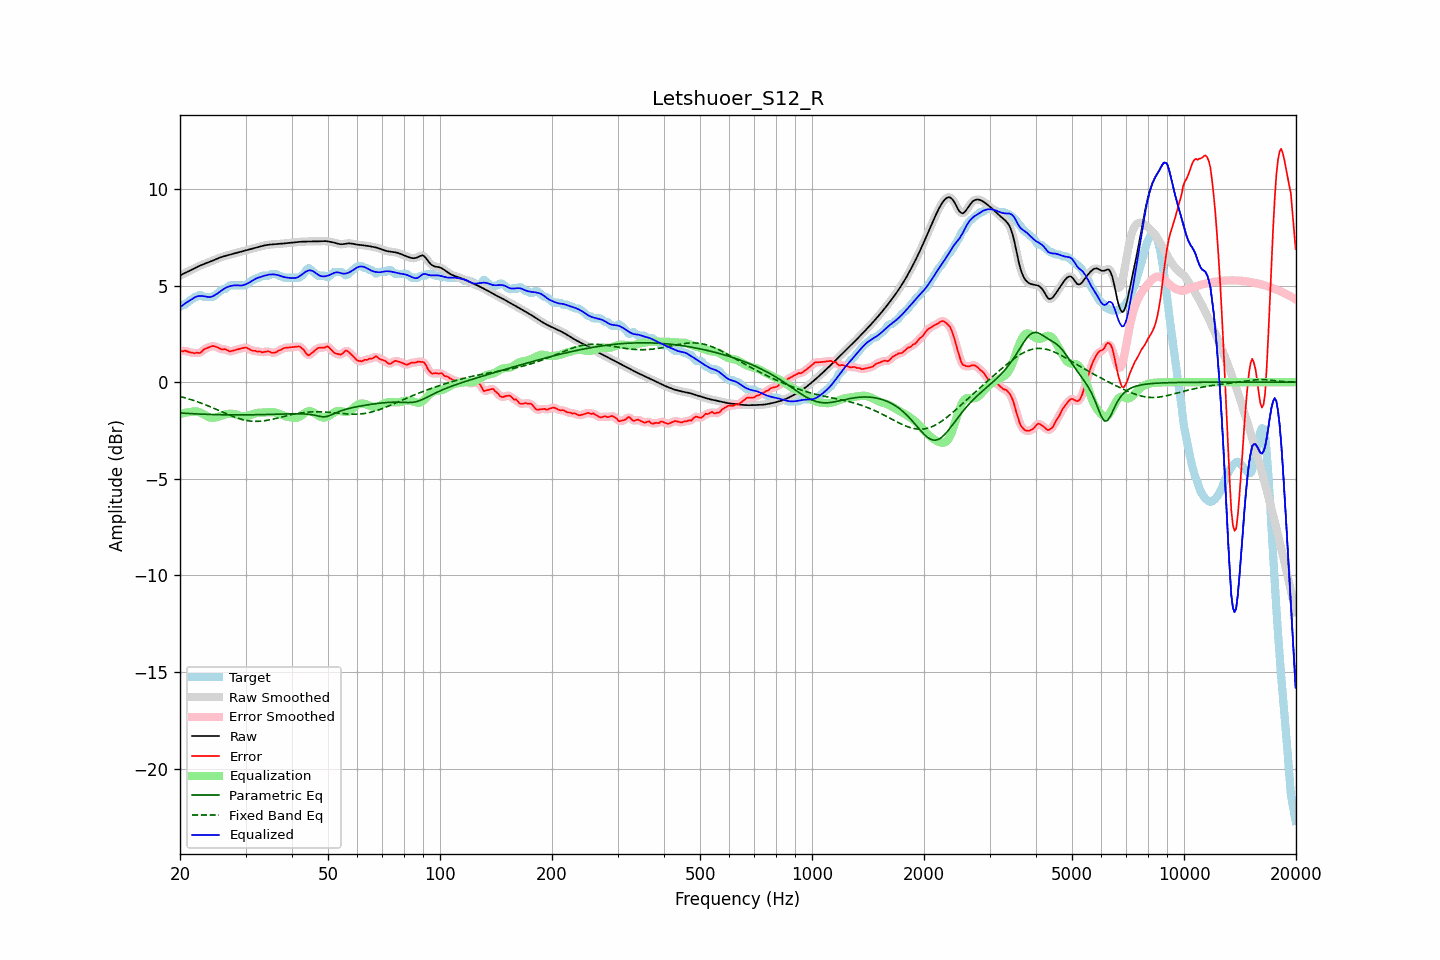

The table this chart was drawn from, first rows:
frequency, raw, error, smoothed, error_smoothed, equalization, parametric_eq, fixed_band_eq, equalized_raw, equalized_smoothed, target
20.00, 5.52, 1.61, 5.52, 1.60, -1.65, -1.59, -0.74, 3.87, 3.87, 3.91
20.20, 5.56, 1.61, 5.56, 1.61, -1.62, -1.60, -0.76, 3.94, 3.94, 3.96
20.40, 5.61, 1.60, 5.61, 1.62, -1.60, -1.60, -0.78, 4.00, 4.00, 4.01
20.61, 5.65, 1.64, 5.65, 1.61, -1.58, -1.61, -0.80, 4.06, 4.06, 4.01
20.81, 5.69, 1.61, 5.69, 1.60, -1.57, -1.61, -0.83, 4.12, 4.12, 4.08
21.02, 5.73, 1.58, 5.73, 1.58, -1.55, -1.62, -0.85, 4.17, 4.17, 4.15
21.23, 5.77, 1.55, 5.77, 1.56, -1.54, -1.62, -0.88, 4.22, 4.22, 4.22
21.44, 5.81, 1.54, 5.81, 1.53, -1.54, -1.63, -0.90, 4.27, 4.27, 4.27
21.66, 5.85, 1.52, 5.85, 1.52, -1.52, -1.63, -0.93, 4.33, 4.33, 4.33
21.87, 5.89, 1.49, 5.89, 1.51, -1.51, -1.64, -0.96, 4.38, 4.38, 4.40
22.09, 5.93, 1.52, 5.93, 1.51, -1.51, -1.64, -0.99, 4.42, 4.42, 4.41
22.31, 5.97, 1.53, 5.97, 1.51, -1.53, -1.64, -1.02, 4.45, 4.45, 4.45
22.54, 6.01, 1.50, 6.01, 1.52, -1.55, -1.65, -1.05, 4.46, 4.46, 4.51
22.76, 6.05, 1.54, 6.05, 1.56, -1.58, -1.65, -1.08, 4.47, 4.46, 4.51
22.99, 6.08, 1.62, 6.08, 1.62, -1.63, -1.65, -1.11, 4.46, 4.46, 4.46
23.22, 6.12, 1.71, 6.12, 1.69, -1.67, -1.66, -1.14, 4.44, 4.44, 4.41
23.45, 6.15, 1.74, 6.15, 1.74, -1.72, -1.66, -1.17, 4.43, 4.43, 4.41
23.69, 6.18, 1.77, 6.18, 1.78, -1.77, -1.66, -1.21, 4.41, 4.41, 4.41
23.92, 6.21, 1.80, 6.21, 1.81, -1.81, -1.67, -1.24, 4.40, 4.40, 4.41
24.16, 6.24, 1.83, 6.24, 1.84, -1.83, -1.67, -1.28, 4.41, 4.41, 4.41
24.40, 6.28, 1.87, 6.28, 1.86, -1.84, -1.67, -1.31, 4.43, 4.43, 4.41
24.65, 6.31, 1.87, 6.31, 1.86, -1.84, -1.67, -1.35, 4.47, 4.47, 4.45
24.89, 6.35, 1.84, 6.35, 1.85, -1.83, -1.68, -1.38, 4.52, 4.52, 4.51
25.14, 6.38, 1.81, 6.38, 1.81, -1.81, -1.68, -1.42, 4.57, 4.57, 4.57
25.39, 6.42, 1.78, 6.42, 1.77, -1.79, -1.68, -1.46, 4.63, 4.63, 4.64
25.65, 6.45, 1.73, 6.45, 1.73, -1.76, -1.68, -1.49, 4.69, 4.69, 4.72
25.91, 6.48, 1.69, 6.48, 1.71, -1.73, -1.68, -1.53, 4.75, 4.75, 4.79
26.16, 6.51, 1.70, 6.51, 1.70, -1.70, -1.69, -1.57, 4.81, 4.81, 4.81
26.43, 6.53, 1.72, 6.53, 1.69, -1.67, -1.69, -1.60, 4.86, 4.86, 4.82
26.69, 6.55, 1.67, 6.55, 1.67, -1.65, -1.69, -1.64, 4.90, 4.90, 4.88
26.96, 6.58, 1.63, 6.58, 1.63, -1.64, -1.69, -1.67, 4.94, 4.94, 4.95
27.23, 6.60, 1.59, 6.60, 1.61, -1.63, -1.69, -1.71, 4.97, 4.97, 5.01
27.50, 6.62, 1.61, 6.62, 1.61, -1.63, -1.69, -1.74, 4.99, 4.99, 5.01
27.77, 6.64, 1.63, 6.64, 1.63, -1.64, -1.69, -1.77, 5.00, 5.00, 5.01
28.05, 6.67, 1.66, 6.66, 1.66, -1.65, -1.69, -1.81, 5.01, 5.01, 5.01
28.33, 6.69, 1.68, 6.69, 1.68, -1.67, -1.69, -1.84, 5.01, 5.01, 5.01
28.62, 6.71, 1.70, 6.71, 1.70, -1.70, -1.69, -1.86, 5.01, 5.01, 5.01
28.90, 6.73, 1.72, 6.73, 1.72, -1.73, -1.69, -1.89, 5.00, 5.00, 5.01
29.19, 6.75, 1.75, 6.75, 1.75, -1.75, -1.69, -1.91, 5.00, 5.00, 5.01
29.48, 6.78, 1.77, 6.78, 1.77, -1.76, -1.69, -1.94, 5.01, 5.01, 5.01
29.78, 6.80, 1.79, 6.80, 1.79, -1.76, -1.69, -1.96, 5.04, 5.04, 5.01
30.08, 6.82, 1.80, 6.82, 1.79, -1.75, -1.69, -1.97, 5.07, 5.07, 5.02
30.38, 6.84, 1.76, 6.84, 1.76, -1.74, -1.69, -1.99, 5.11, 5.11, 5.08
30.68, 6.87, 1.71, 6.87, 1.71, -1.72, -1.69, -2.00, 5.15, 5.15, 5.15
30.99, 6.89, 1.67, 6.89, 1.67, -1.69, -1.69, -2.01, 5.20, 5.20, 5.23
31.30, 6.91, 1.63, 6.91, 1.64, -1.66, -1.69, -2.02, 5.25, 5.25, 5.29
31.61, 6.94, 1.63, 6.94, 1.62, -1.63, -1.68, -2.02, 5.30, 5.30, 5.31
31.93, 6.96, 1.62, 6.96, 1.61, -1.61, -1.68, -2.03, 5.35, 5.35, 5.33
32.24, 6.98, 1.58, 6.98, 1.60, -1.59, -1.68, -2.03, 5.39, 5.39, 5.40
32.57, 7.00, 1.59, 7.00, 1.58, -1.58, -1.68, -2.02, 5.42, 5.42, 5.41
32.89, 7.02, 1.59, 7.02, 1.57, -1.58, -1.68, -2.02, 5.44, 5.44, 5.43
33.22, 7.04, 1.54, 7.04, 1.56, -1.58, -1.68, -2.01, 5.47, 5.47, 5.51
33.55, 7.07, 1.56, 7.07, 1.56, -1.57, -1.67, -2.00, 5.49, 5.49, 5.51
33.89, 7.08, 1.58, 7.08, 1.57, -1.57, -1.67, -1.99, 5.52, 5.52, 5.51
34.23, 7.10, 1.59, 7.10, 1.59, -1.56, -1.67, -1.98, 5.54, 5.54, 5.51
34.57, 7.11, 1.60, 7.11, 1.59, -1.55, -1.67, -1.96, 5.56, 5.56, 5.51
34.92, 7.12, 1.57, 7.12, 1.56, -1.55, -1.67, -1.94, 5.57, 5.57, 5.55
35.27, 7.13, 1.52, 7.13, 1.54, -1.55, -1.66, -1.93, 5.58, 5.58, 5.61
35.62, 7.13, 1.52, 7.13, 1.52, -1.55, -1.66, -1.91, 5.58, 5.58, 5.61
35.97, 7.14, 1.53, 7.14, 1.53, -1.57, -1.66, -1.89, 5.57, 5.57, 5.61
... 635 more rows
